9-way image classification set "finalDataset" from GitHub (Scharfdk/DeepLearning-Project); label vocabulary: beef, bird, bread, cheese, eggs, nuts, pasta, pork, sausage.

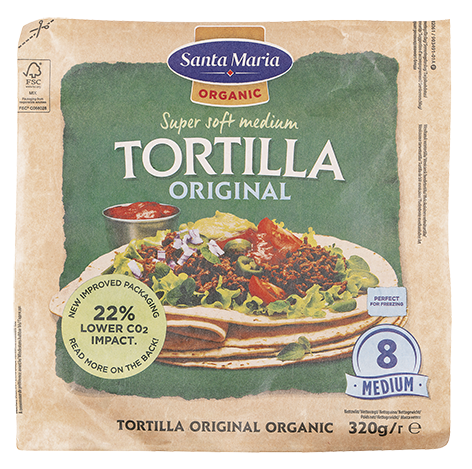
Label: bread

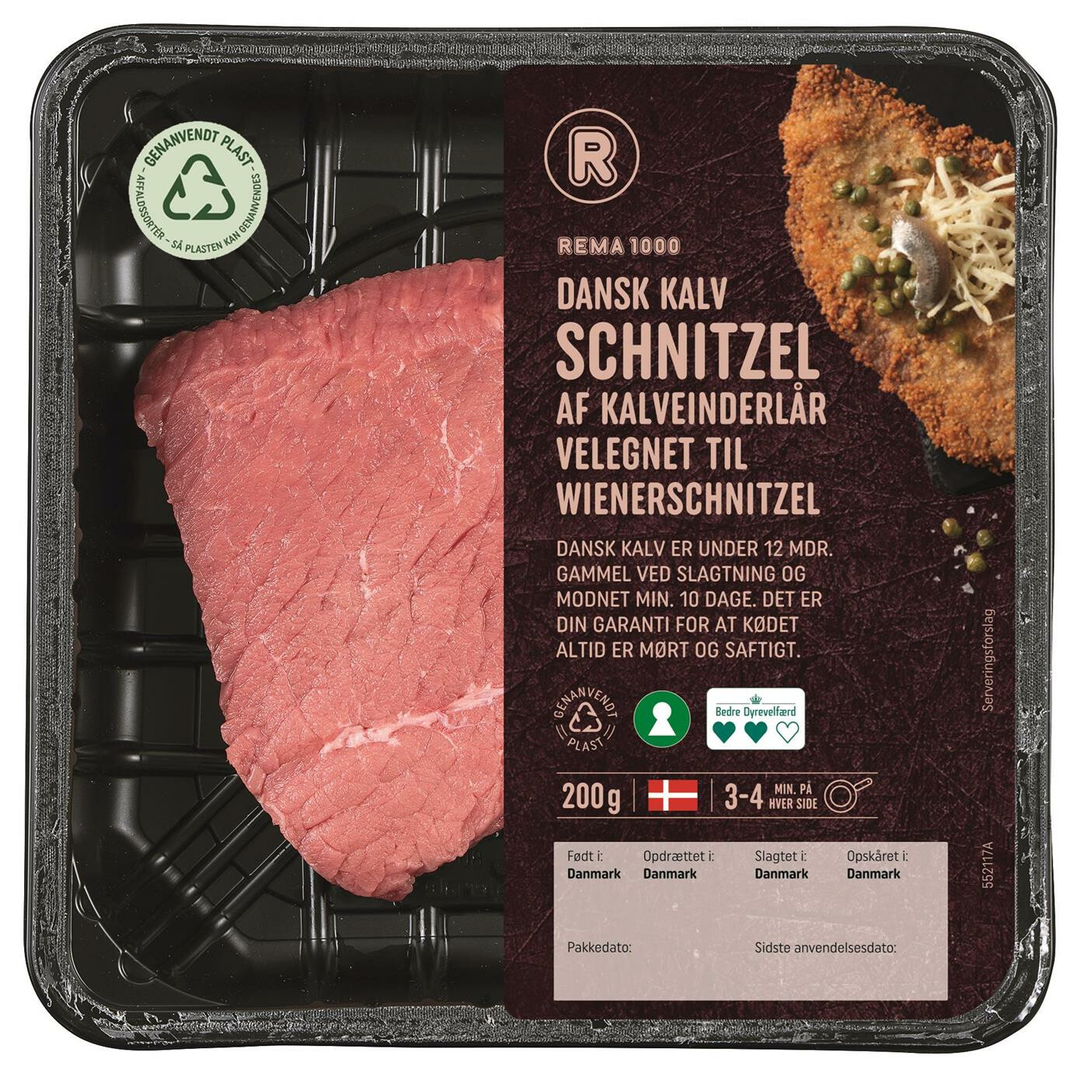
Label: beef

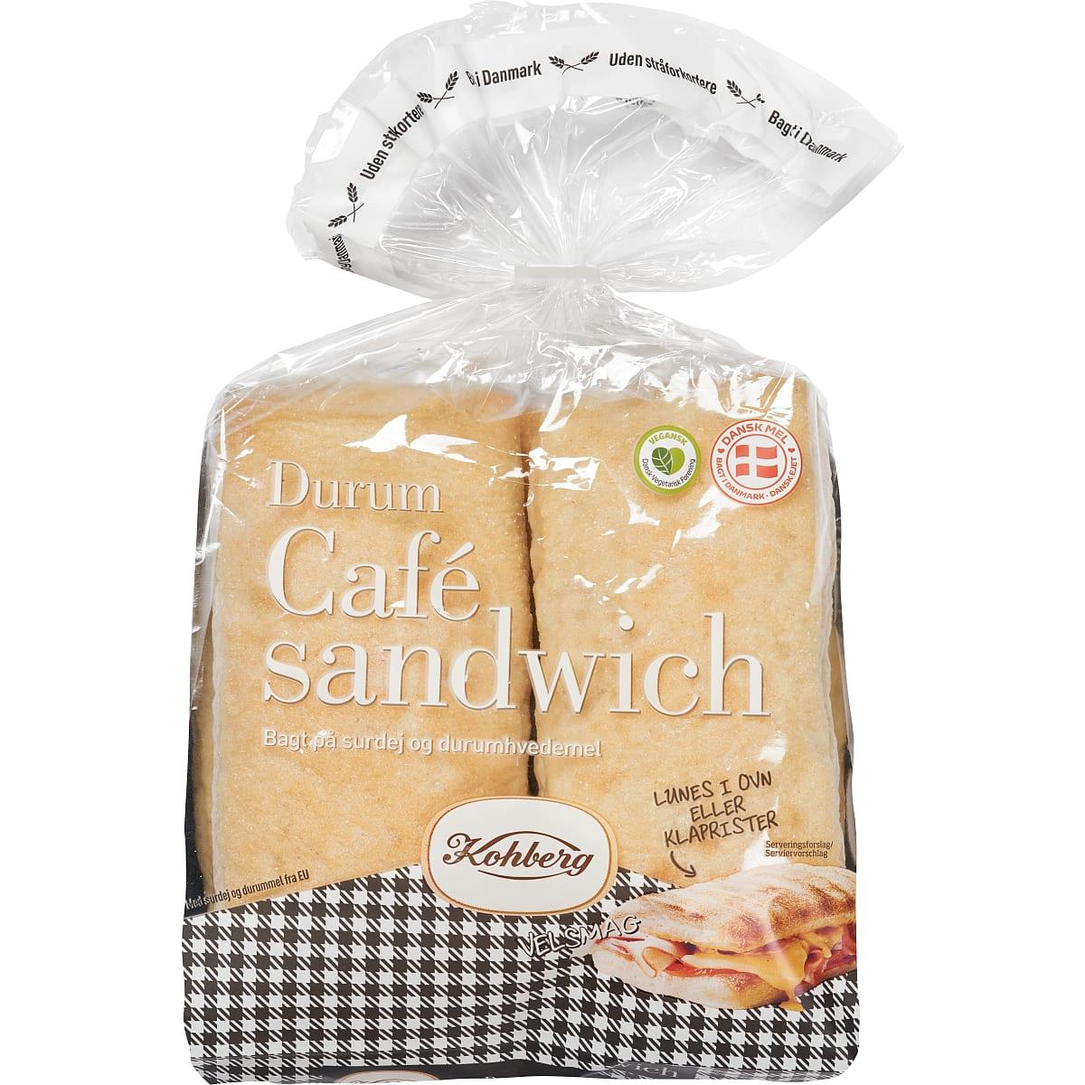
Label: bread

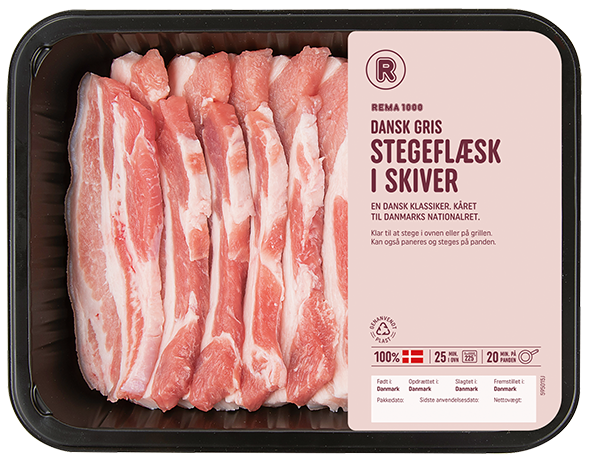
Label: pork

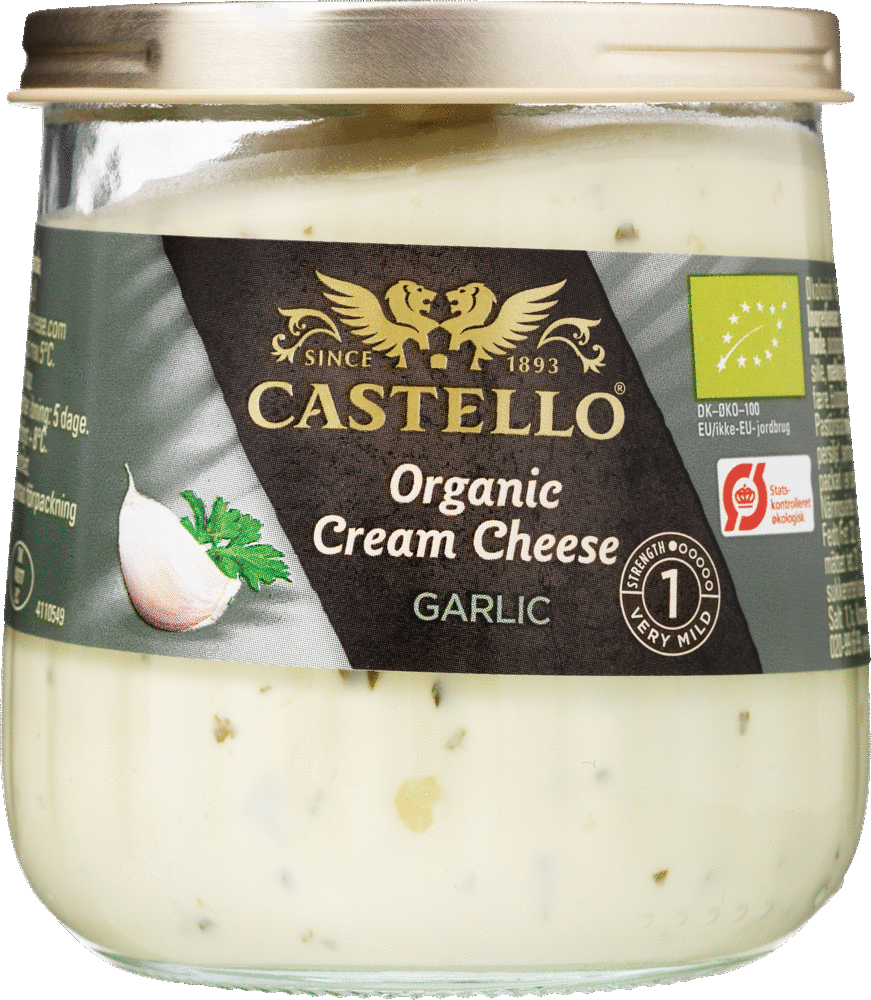
Label: cheese

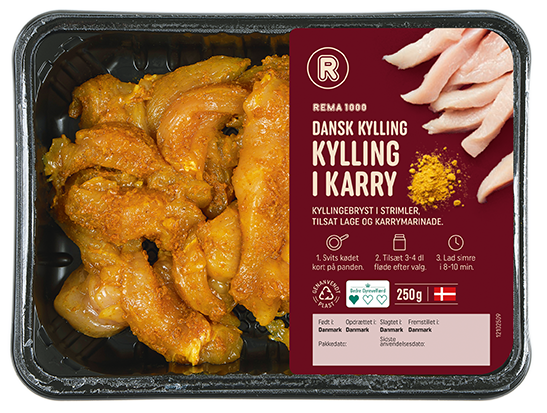
Label: bird
